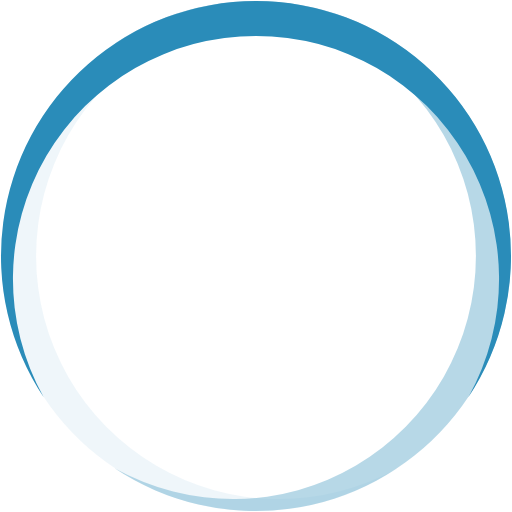
t = 0.00 s
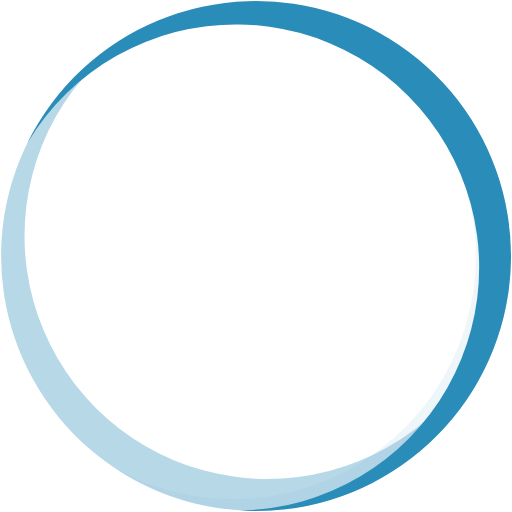
t = 0.24 s
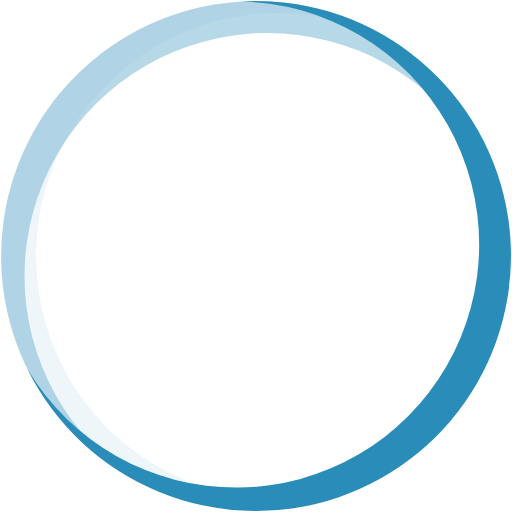
t = 0.48 s
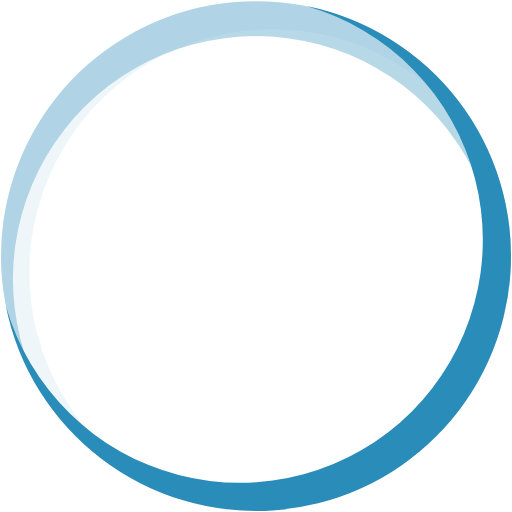
t = 0.54 s
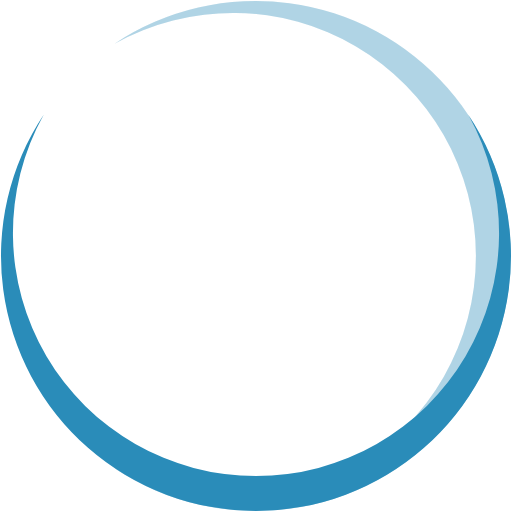
t = 0.72 s
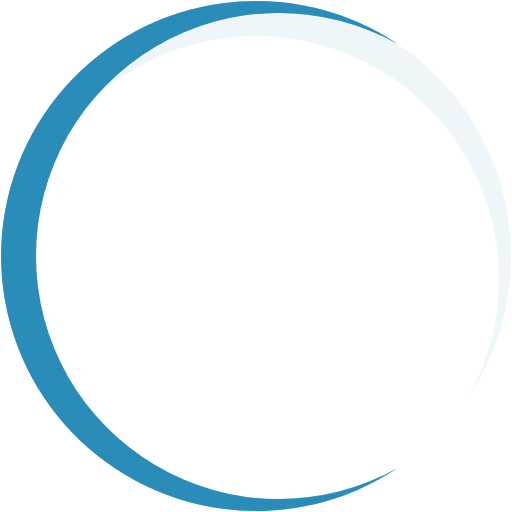
t = 1.08 s

The animated SVG that drew these frames (rendered in a browser with its animation timeline set to each time). Animation: 3 SMIL elements (animateTransform=3); one cycle of 1.44 s, repeats indefinitely.

<?xml version="1.0" encoding="UTF-8" standalone="no"?><svg xmlns:svg="http://www.w3.org/2000/svg" xmlns="http://www.w3.org/2000/svg" xmlns:xlink="http://www.w3.org/1999/xlink" version="1.0" width="64px" height="64px" viewBox="0 0 128 128" xml:space="preserve"><g><path fill="#c4dfec" fill-opacity="0.28" d="M99.359,10.919a60.763,60.763,0,1,0,0,106.162A63.751,63.751,0,1,1,99.359,10.919Z"/><animateTransform attributeName="transform" type="rotate" from="0 64 64" to="360 64 64" dur="480ms" repeatCount="indefinite"></animateTransform></g><g><path fill="#83bcd6" fill-opacity="0.58" d="M28.641,117.081a60.763,60.763,0,1,0,0-106.162A63.751,63.751,0,1,1,28.641,117.081Z"/><animateTransform attributeName="transform" type="rotate" from="0 64 64" to="360 64 64" dur="720ms" repeatCount="indefinite"></animateTransform></g><g><path fill="#2a8cb9" fill-opacity="1" d="M117.081,99.313a60.763,60.763,0,1,0-106.162,0A63.751,63.751,0,1,1,117.081,99.313Z"/><animateTransform attributeName="transform" type="rotate" from="0 64 64" to="360 64 64" dur="1440ms" repeatCount="indefinite"></animateTransform></g></svg>
